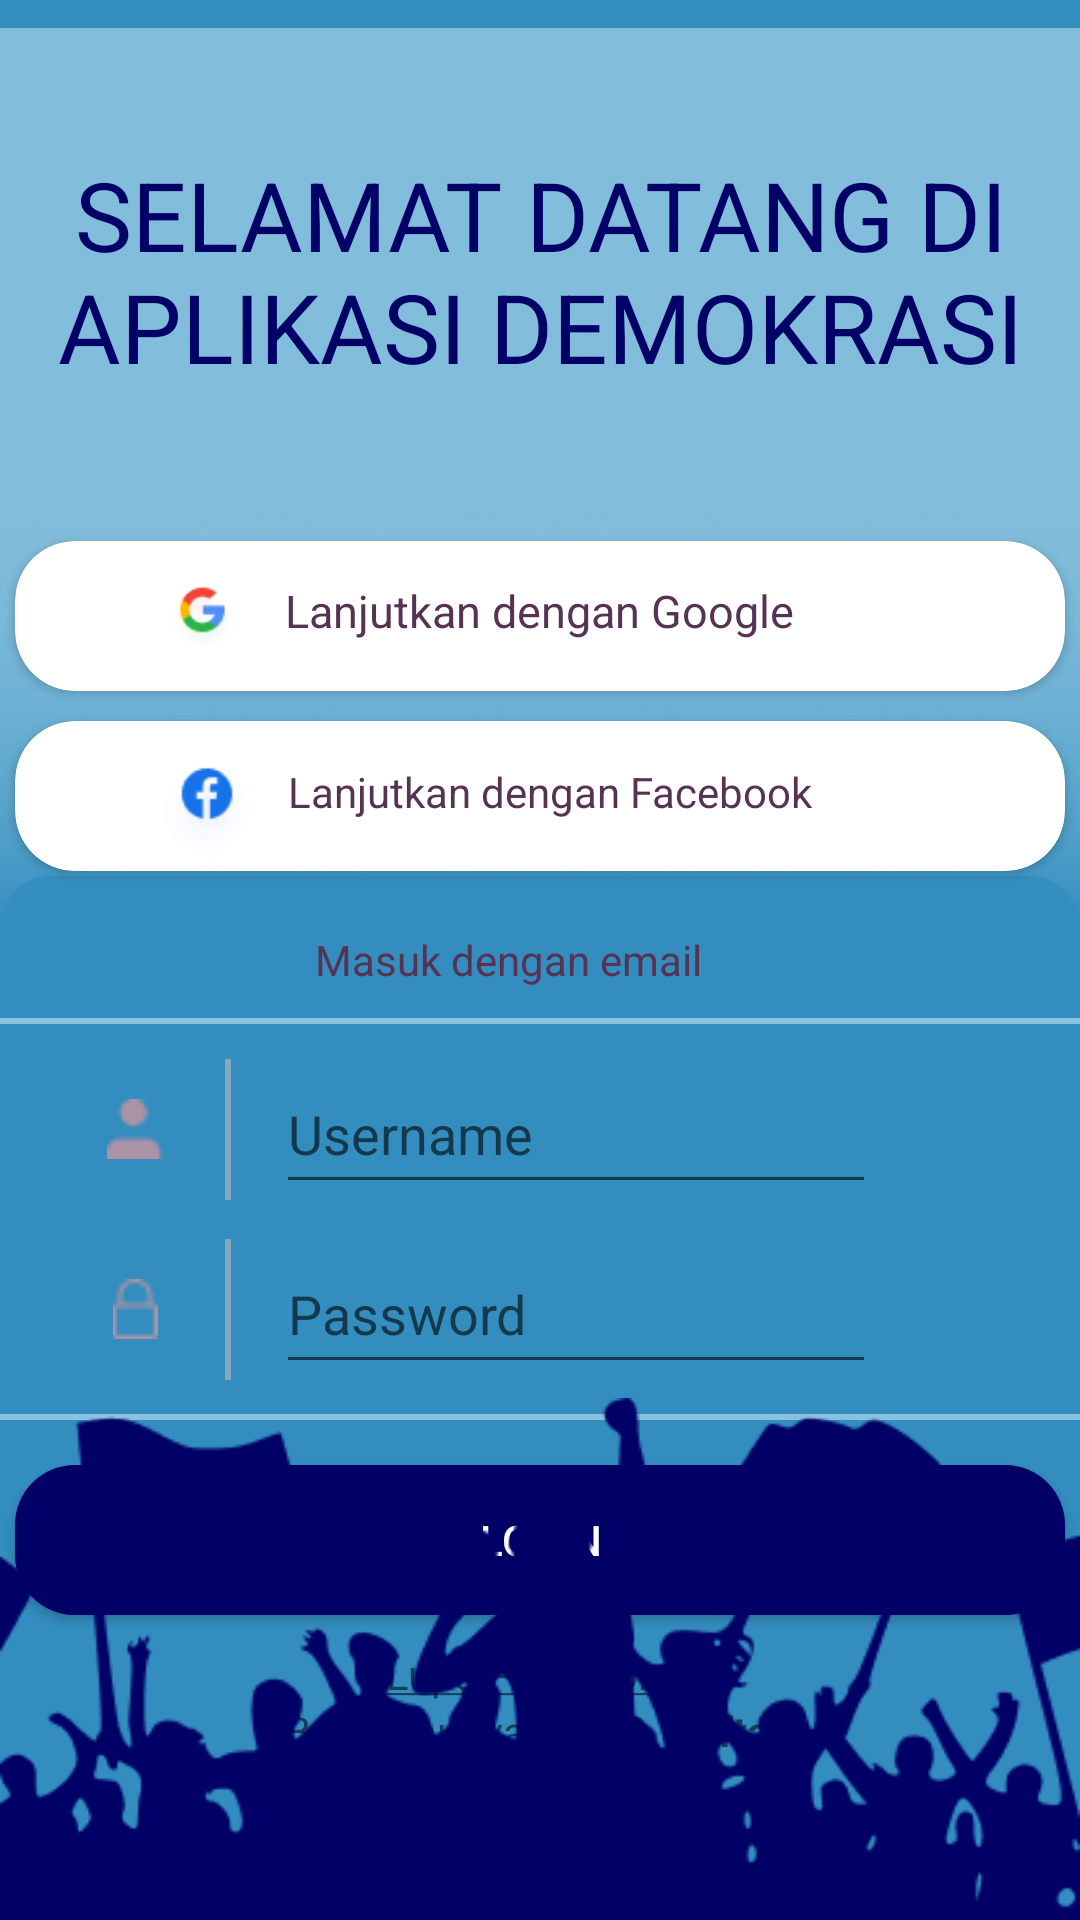

Write the Android layout XML for this screen, with the resource values it uses.
<!-- AndroidManifest.xml: application theme Theme.OneBoarding -->
<!-- res/layout/activity_login_page.xml -->
<?xml version="1.0" encoding="utf-8"?>
<RelativeLayout
    xmlns:android="http://schemas.android.com/apk/res/android"
    xmlns:app="http://schemas.android.com/apk/res-auto"
    xmlns:tools="http://schemas.android.com/tools"
    android:layout_width="match_parent"
    android:layout_height="match_parent"
    tools:context=".LoginPage"
    android:background="@color/warna1">

    <ImageView
        android:layout_width="wrap_content"
        android:layout_height="wrap_content"
        android:layout_alignParentTop="true"
        android:layout_marginTop="-20dp"
        android:src="@drawable/bg_login"
        android:id="@+id/bg_login_atas"/>

    <LinearLayout
        android:layout_width="match_parent"
        android:layout_height="wrap_content"
        android:orientation="vertical" >

        <TextView
            android:layout_width="match_parent"
            android:layout_height="wrap_content"
            android:text="SELAMAT DATANG DI APLIKASI DEMOKRASI"
            android:layout_marginTop="50dp"
            android:textSize="32dp"
            android:textAlignment="center"
            android:textColor="@color/warna2"
            android:textStyle="normal"
            />

        <androidx.cardview.widget.CardView
            android:layout_width="350dp"
            android:layout_height="50dp"
            app:cardCornerRadius="20dp"
            android:layout_marginTop="50dp"
            android:layout_gravity="center"
            android:elevation="5dp"
            android:background="@color/white"
            >

            <LinearLayout
                android:layout_width="match_parent"
                android:layout_height="match_parent"
                android:orientation="horizontal"
                android:paddingTop="13dp"
                android:paddingLeft="50dp">

                <ImageView
                    android:layout_width="25dp"
                    android:layout_height="25dp"
                    android:src="@drawable/google"
                    />

                <TextView
                    android:layout_width="190dp"
                    android:layout_height="35dp"
                    android:text="Lanjutkan dengan Google"
                    android:textColor="#573353"
                    android:textSize="15sp"
                    android:layout_marginLeft="15dp"
                    />

            </LinearLayout>

        </androidx.cardview.widget.CardView>

        <androidx.cardview.widget.CardView
            android:layout_width="350dp"
            android:layout_height="50dp"
            app:cardCornerRadius="20dp"
            android:layout_marginTop="10dp"
            android:layout_gravity="center"
            android:elevation="5dp"
            android:background="@color/white"
            >

            <LinearLayout
                android:layout_width="match_parent"
                android:layout_height="match_parent"
                android:orientation="horizontal"
                android:id="@+id/log_txt_fb"
                android:paddingTop="10dp"
                android:paddingLeft="44dp"
                >

                <ImageView
                    android:layout_width="40dp"
                    android:layout_height="40dp"
                    android:src="@drawable/facebook"
                    />

                <TextView
                    android:layout_width="190dp"
                    android:layout_height="35dp"
                    android:text="Lanjutkan dengan Facebook"
                    android:textColor="#573353"
                    android:layout_marginLeft="7dp"
                    android:layout_marginTop="4dp"
                    android:id="@+id/Lg_fb"
                    />

            </LinearLayout>

        </androidx.cardview.widget.CardView>



        <TextView
            android:layout_width="150dp"
            android:layout_height="match_parent"
            android:text="Masuk dengan email"
            android:layout_gravity="center"
            android:layout_marginTop="20dp"
            android:textColor="#573353"
            />

        <ImageView
            android:layout_width="match_parent"
            android:layout_height="wrap_content"
            android:src="@drawable/garis_horizontal"
            android:layout_marginTop="10dp"
            />

        <LinearLayout
            android:layout_width="350dp"
            android:layout_height="50dp"
            android:orientation="horizontal"
            android:background="@drawable/shape_rectangle_white"
            android:layout_marginTop="10dp"
            android:layout_gravity="center"
            android:id="@+id/log_edt_email"
            android:paddingLeft="30dp"
            >

            <ImageView
                android:layout_width="20dp"
                android:layout_height="20dp"
                android:src="@drawable/user"
                android:layout_marginTop="15dp"
                />

            <ImageView
                android:layout_width="wrap_content"
                android:layout_height="match_parent"
                android:src="@drawable/garis_tegak"
                android:layout_marginLeft="20dp"
                />

            <EditText
                android:id="@+id/username"
                android:layout_width="200dp"
                android:layout_height="match_parent"
                android:hint="Username"
                android:layout_marginLeft="15dp"
                />
        </LinearLayout>

        <LinearLayout
            android:layout_width="350dp"
            android:layout_height="50dp"
            android:orientation="horizontal"
            android:background="@drawable/shape_rectangle_white"
            android:layout_marginTop="10dp"
            android:layout_gravity="center"
            android:paddingLeft="30dp"
            >

            <ImageView
                android:layout_width="20dp"
                android:layout_height="20dp"
                android:src="@drawable/password"
                android:layout_marginTop="15dp"
                />

            <ImageView
                android:layout_width="wrap_content"
                android:layout_height="match_parent"
                android:src="@drawable/garis_tegak"
                android:layout_marginLeft="20dp"
                />

            <EditText
                android:inputType="textPassword"
                android:layout_width="200dp"
                android:layout_height="match_parent"
                android:hint="Password"
                android:layout_marginLeft="15dp"
                />
        </LinearLayout>

        <ImageView
            android:layout_width="match_parent"
            android:layout_height="wrap_content"
            android:src="@drawable/garis_horizontal"
            android:layout_marginTop="10dp"
            />

        <Button
            android:onClick="login"
            android:layout_width="350dp"
            android:layout_height="50dp"
            android:layout_marginTop="15dp"
            android:layout_gravity="center"
            android:background="@drawable/shape_rectangle_purple"
            android:text="Login"
            android:textColor="@color/white"
            />

        <TextView
            android:onClick="password"
            android:id="@+id/lg_txt_lupa_password"
            android:layout_width="match_parent"
            android:layout_height="wrap_content"
            android:text="@string/lupaPassword"
            android:layout_gravity="center"
            android:textAlignment="center"
            android:layout_marginTop="10dp"
            />

        <LinearLayout
            android:layout_width="170dp"
            android:layout_height="wrap_content"
            android:orientation="horizontal"
            android:layout_gravity="center">

            <TextView
                android:layout_width="125dp"
                android:layout_height="wrap_content"
                android:text="Belum punya akun?"
                />

            <TextView
                android:id="@+id/lg_txt_daftar"
                android:layout_width="50dp"
                android:layout_height="wrap_content"
                android:text="Daftar"
                android:textStyle="bold"
                android:layout_marginLeft="3dp"
                android:onClick="Daftar"
                />

        </LinearLayout>

    </LinearLayout>

    <ImageView
        android:layout_width="wrap_content"
        android:layout_height="wrap_content"
        android:layout_alignParentStart="true"
        android:layout_alignParentEnd="true"
        android:layout_alignParentBottom="true"
        android:layout_marginBottom="-17dp"
        android:src="@drawable/bg_lg_bawah" />

</RelativeLayout>
<!-- resources referenced by this layout -->
<resources>
  <color name="warna1">#338DBF</color>
  <color name="warna2">#010066</color>
  <color name="white">#FFFFFF</color>
  <!-- drawable bg_lg_bawah: png bitmap (drawable, 13257 bytes) -->
  <!-- drawable bg_login: png bitmap (drawable, 57173 bytes) -->
  <!-- drawable facebook: png bitmap (drawable, 2818 bytes) -->
  <!-- drawable garis_horizontal: png bitmap (drawable, 142 bytes) -->
  <!-- drawable garis_tegak: png bitmap (drawable, 143 bytes) -->
  <!-- drawable google: png bitmap (drawable, 2420 bytes) -->
  <!-- drawable password: png bitmap (drawable, 352 bytes) -->
  <!-- drawable shape_rectangle_purple (drawable) -->
  <?xml version="1.0" encoding="utf-8"?>
  <shape xmlns:android="http://schemas.android.com/apk/res/android"
      android:shape="rectangle">
  
      <solid android:color="@color/warna2"/>
      <corners android:radius="20dp"/>
  
  </shape>
  <!-- drawable user: png bitmap (drawable, 343 bytes) -->
  <string name="lupaPassword"><u>Lupa Password?</u></string>
  <style name="Theme.OneBoarding" parent="Theme.AppCompat.Light.NoActionBar">
      </style>
</resources>
